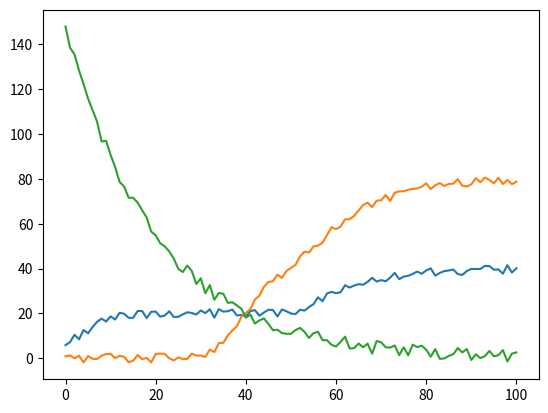

Generate this figure with matplotlib:
#Generatin sample data to fit my model to

import numpy as np
import matplotlib.pyplot as plt
from scipy.special import expit

n = 101
x = np.linspace(0,100,n)
xneg = np.linspace(100,0,n) # n equal steps between 100 and 0


#creating noise to add to the data out of uniform distribution 
noiseCO2 = np.random.uniform(-2,2,(n,))
noisemet = np.random.uniform(-2,2,(n,))
noiseCpool = np.random.uniform(-3,3,(n,))

transition = 50

CO2 = []
 
# two expit distributions after each other. (i-3): the center of the expit dist
# is moved by 3 to the right. m* expit: m is the upper limit. 0.3*(i-3) stretches the values
for i in range(0,101,1):
    if i < transition:
        CO2.append(20*expit(0.3*(i-3)) + noiseCO2[i])
    else:
        CO2.append(40*expit(0.1*(i-transition)) + noiseCO2[i])
       



Methane = []

for i in range(0,101,1):
    if i < transition:
        Methane.append(40*expit(0.3*(i-40)) + noisemet[i])
    else:
        Methane.append(80*expit(0.1*(i-transition)) + noisemet[i])



Cpool =  list(np.exp(0.05*xneg) +noiseCpool)



plt.clf()
plt.plot(CO2)
plt.plot(Methane)
plt.plot(Cpool)

aCpool = np.expand_dims(np.array(Cpool), axis = 1)
aMeth = np.expand_dims(np.array(Methane),axis = 1)
aCO2 = np.expand_dims(np.array(CO2), axis = 1)

Mockdata = np.concatenate((aCpool,aMeth,aCO2),axis = None)


